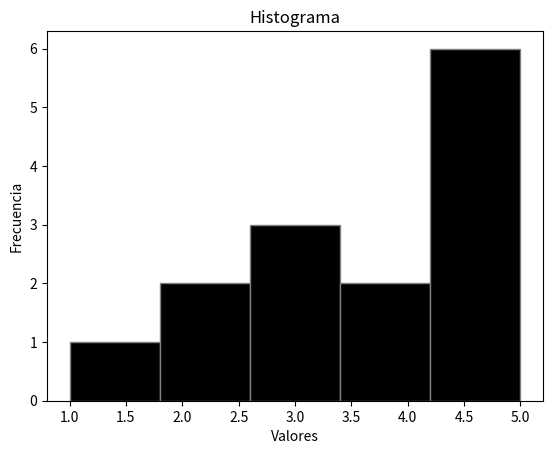

Write Python code to recreate this figure.
import matplotlib.pyplot as plt
import numpy as np

# Datos
data = [3, 3, 3, 4, 4, 5, 5, 5, 5, 5, 5, 1, 2, 2]

# Crear el histograma
plt.hist(data, bins=5,color='black', edgecolor="gray")

# Agregar título y etiquetas
plt.title('Histograma')
plt.xlabel('Valores')
plt.ylabel('Frecuencia')

# Mostrar la gráfica
plt.show()
